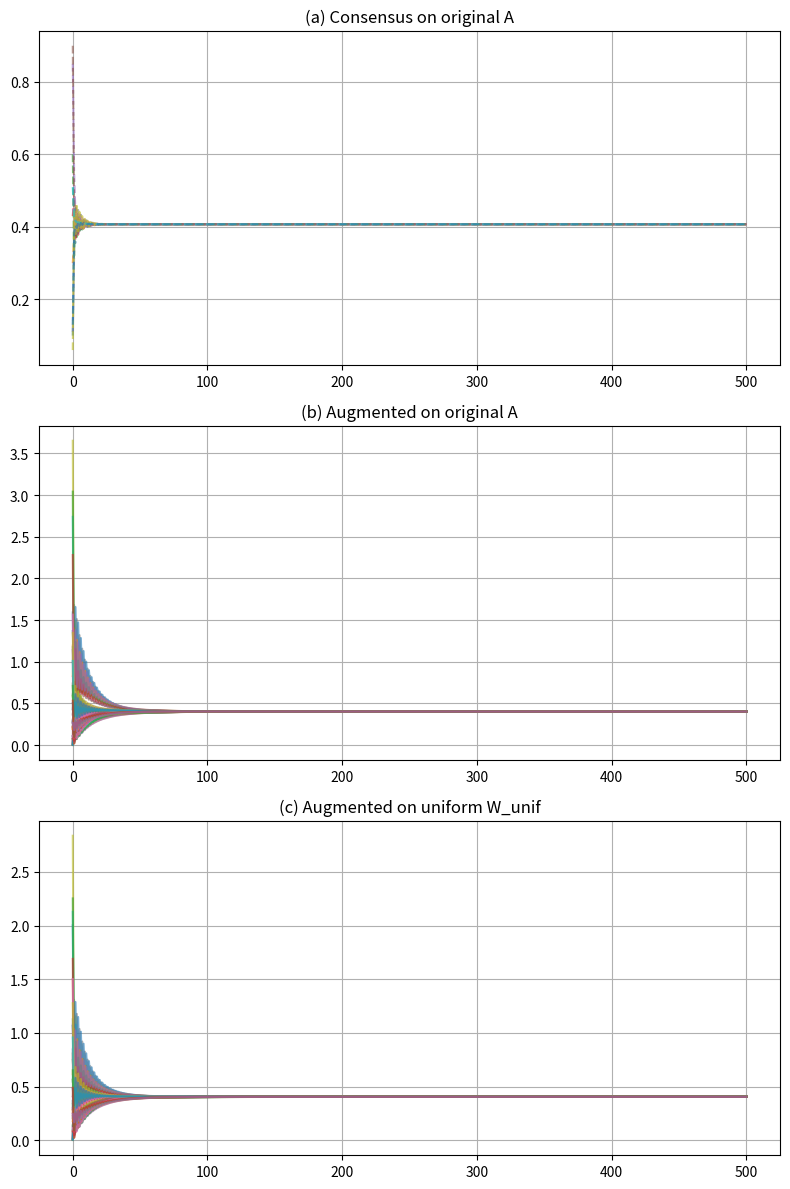

Write Python code to recreate this figure.
import numpy as np
import matplotlib.pyplot as plt

# --- utilities ----------------------------------------------------------

def row_normalize(M):
    """Make each row of M sum to 1 (row-stochastic)."""
    return M / (M.sum(axis=1, keepdims=True) + 1e-12)

def build_Ap_bidir_raw(N, A):
    """Algorithm 3 exactly — no normalization at the end."""
    size = 5 * N
    Ap = np.zeros((size, size))
    Ap[:N, :N] = A / 2.0
    for i in range(N):
        base = N + 4*i
        i1, i2, i3, i4 = base, base+1, base+2, base+3
        Ap[i,   i1] = 1/12;  Ap[i,   i2] = 1/8
        Ap[i,   i3] = 1/4;   Ap[i,   i4] = 1/24
        Ap[i1, i] = 1/11;    Ap[i2, i] = 1/2
        Ap[i3, i] = 3/4;     Ap[i4, i] = 1/16
        Ap[i2, i1] = 1/2;    Ap[i3, i1] = 1/4;    Ap[i4, i1] = 15/16
        Ap[i1, i2] = 3/22;   Ap[i1, i3] = 1/11;   Ap[i1, i4] = 15/22
    return Ap

def distributed_solve_alg4(N, Ap, x0, ratios=None):
    """Compute s, left eigenvector vL, and initial xP0."""
    size = 5 * N
    s = np.zeros(size); s[0] = 1.0
    visited, rem = {0}, set(range(1, N))
    while rem:
        for j in list(rem):
            for i in visited:
                if Ap[i,j] > 0 and Ap[j,i] > 0:
                    s[j] = s[i] * Ap[i,j] / Ap[j,i]
                    visited.add(j)
                    rem.remove(j)
                    break
            else:
                continue
            break
    for i in range(N):
        si, base = s[i], N + 4*i
        s[base+0] = 11/12 * si
        s[base+1] =  1/4 * si
        s[base+2] =  1/3 * si
        s[base+3] =  2/3 * si
    Z = s.sum(); vL = s / Z

    xP0 = np.zeros(size)
    if ratios is None:
        ratios = np.ones(4)
    for i in range(N):
        xi, base = x0[i], N + 4*i
        alphas = ratios / ratios.sum() * (5 * xi)
        for k in range(4):
            xP0[base+k] = (Z / s[base+k]) * alphas[k]
    xP0[:N] = x0
    xP0 *= (x0.mean() / (vL @ xP0))
    return s, vL, xP0

# --- parameters --------------------------------------------------------

N     = 11
A = np.array([
 [0.0000, 0.5608, 0.2794, 0.0000, 0.0000, 0.0000, 0.0000, 0.0000, 0.0000, 0.0000, 0.1598],
 [0.5527, 0.0000, 0.1783, 0.0580, 0.2110, 0.0000, 0.0000, 0.0000, 0.0000, 0.0000, 0.0000],
 [0.2665, 0.1726, 0.0000, 0.5608, 0.0000, 0.0000, 0.0000, 0.0000, 0.0000, 0.0000, 0.0000],
 [0.0000, 0.0485, 0.4842, 0.0000, 0.1730, 0.0000, 0.0000, 0.2942, 0.0000, 0.0000, 0.0000],
 [0.0000, 0.3306, 0.0000, 0.3243, 0.0000, 0.3452, 0.0000, 0.0000, 0.0000, 0.0000, 0.0000],
 [0.0000, 0.0000, 0.0000, 0.0000, 0.2715, 0.0000, 0.2711, 0.0000, 0.2855, 0.1718, 0.0000],
 [0.0000, 0.0000, 0.0000, 0.0000, 0.0000, 0.2792, 0.0000, 0.4726, 0.0000, 0.2482, 0.0000],
 [0.0000, 0.0000, 0.0000, 0.3380, 0.0000, 0.0000, 0.3576, 0.0000, 0.3044, 0.0000, 0.0000],
 [0.0000, 0.0000, 0.0000, 0.0000, 0.0000, 0.4223, 0.0000, 0.5777, 0.0000, 0.0000, 0.0000],
 [0.0000, 0.0000, 0.0000, 0.0000, 0.0000, 0.1343, 0.1885, 0.0000, 0.0000, 0.3460, 0.3312],
 [0.3142, 0.0000, 0.0000, 0.0000, 0.0000, 0.0000, 0.0000, 0.0000, 0.0000, 0.6858, 0.0000]
])

x0    = np.array([0.1,0.3,0.6,0.43,0.85,0.9,0.45,0.11,0.06,0.51,0.13])
steps = 500

# 1) Consensus on original A
A_norm = row_normalize(A)
Xo     = np.zeros((N, steps+1))
Xo[:,0] = x0
for k in range(steps):
    Xo[:,k+1] = A_norm @ Xo[:,k]

# 2) Augmented on original A
Ap_orig      = build_Ap_bidir_raw(N, A)
_, _, xP0_o  = distributed_solve_alg4(N, Ap_orig, x0)
Xa_orig      = np.zeros((5*N, steps+1))
Xa_orig[:,0] = xP0_o
for k in range(steps):
    Xa_orig[:,k+1] = Ap_orig @ Xa_orig[:,k]

# 3) Uniform weights (row-normalized binary adjacency)
Adj      = (A > 0).astype(float)
W_unif   = row_normalize(Adj)
print("W_unif =\n", np.round(W_unif,4))

# 4) Augmented on uniform W_unif
Ap_unif      = build_Ap_bidir_raw(N, W_unif)
_, _, xP0_u  = distributed_solve_alg4(N, Ap_unif, x0)
Xa_unif      = np.zeros((5*N, steps+1))
Xa_unif[:,0] = xP0_u
for k in range(steps):
    Xa_unif[:,k+1] = Ap_unif @ Xa_unif[:,k]

# 5) Plot
fig, axes = plt.subplots(3, 1, figsize=(8, 12))

axes[0].set_title('(a) Consensus on original A')
for i in range(N):
    axes[0].plot(Xo[i], '--', alpha=0.6)
axes[0].grid(':')

axes[1].set_title('(b) Augmented on original A')
for i in range(5*N):
    axes[1].plot(Xa_orig[i], alpha=0.6)
axes[1].grid(':')

axes[2].set_title('(c) Augmented on uniform W_unif')
for i in range(5*N):
    axes[2].plot(Xa_unif[i], alpha=0.6)
axes[2].grid(':')

plt.tight_layout()
plt.show()

# 6) Convergence info
tol = 1e-5
def conv_steps(X):
    diam = np.max(X[:N,:], axis=0) - np.min(X[:N,:], axis=0)
    idx  = np.where(diam < tol)[0]
    return idx[0] if idx.size else None

print(f"(a) → {Xo[:,-1].mean():.6f} in {conv_steps(Xo)} steps")
print(f"(b) → {Xa_orig[:N,-1].mean():.6f} in {conv_steps(Xa_orig)} steps")
print(f"(c) → {Xa_unif[:N,-1].mean():.6f} in {conv_steps(Xa_unif)} steps")
